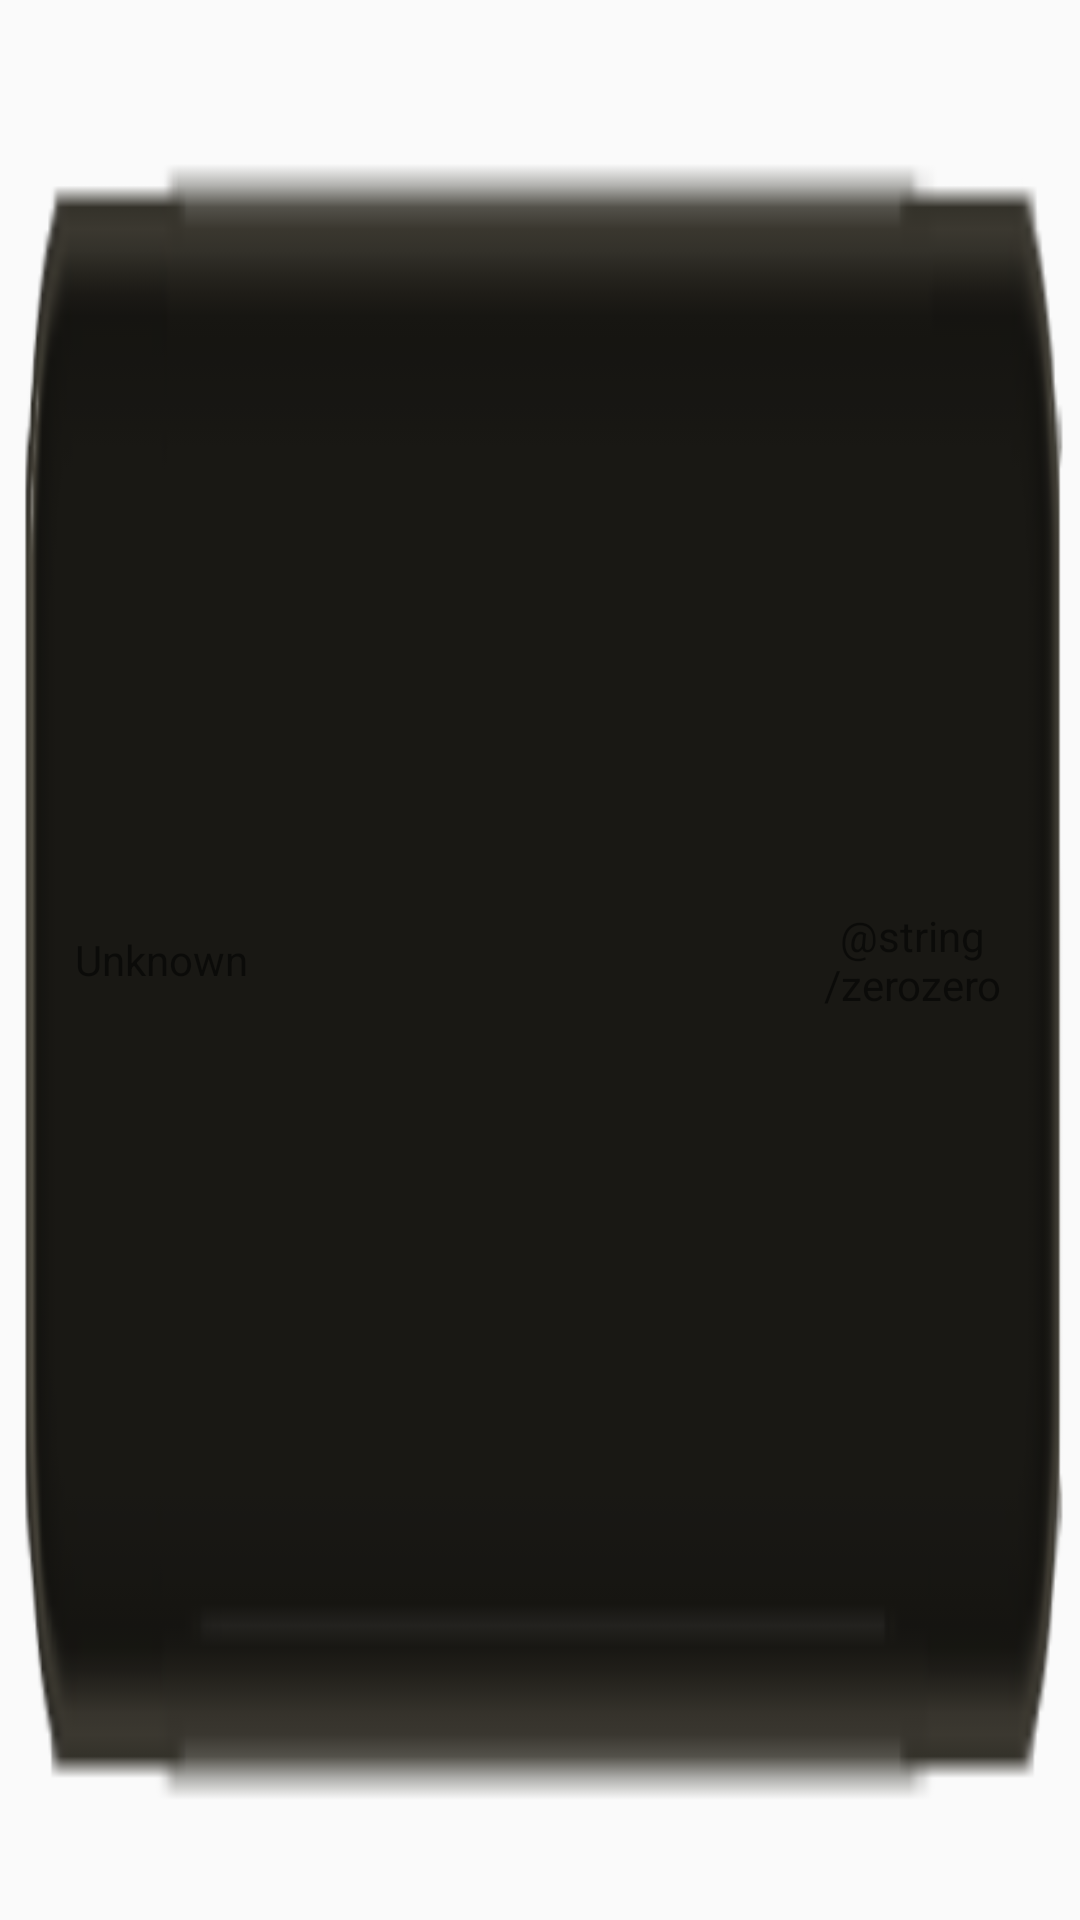

Produce the Android XML layout that renders to this screen, including the resource entries it uses.
<!-- AndroidManifest.xml: application theme AppTheme -->
<!-- res/layout/battlelist_listitem.xml -->
<?xml version="1.0" encoding="utf-8"?>
<LinearLayout xmlns:android="http://schemas.android.com/apk/res/android"
    android:layout_width="match_parent"
    android:layout_height="wrap_content"
    android:background="@drawable/ability_bg"
    android:gravity="center"
    android:padding="10dp">

    <TextView
        android:id="@+id/tvName"
        android:layout_width="0dp"
        android:layout_height="wrap_content"
        android:layout_marginStart="15dp"
        android:layout_weight="8"
        android:text="@android:string/unknownName" />

    <TextView
        android:id="@+id/tvCostQtty"
        android:layout_width="0dp"
        android:layout_height="wrap_content"
        android:layout_marginEnd="15dp"
        android:layout_weight="2"
        android:gravity="center"
        android:text="@string/zerozero" />
</LinearLayout>
<!-- resources referenced by this layout -->
<resources>
  <!-- drawable ability_bg: png bitmap (drawable-v24, 9187 bytes) -->
  <style name="AppTheme" parent="Theme.AppCompat.Light.NoActionBar">
          
          <item name="colorPrimary">@color/colorPrimary</item>
          <item name="colorPrimaryDark">@color/colorPrimaryDark</item>
          <item name="colorAccent">@color/colorAccent</item>
      </style>
  <color name="colorPrimary">#6200EE</color>
  <color name="colorPrimaryDark">#3700B3</color>
  <color name="colorAccent">#03DAC5</color>
</resources>
